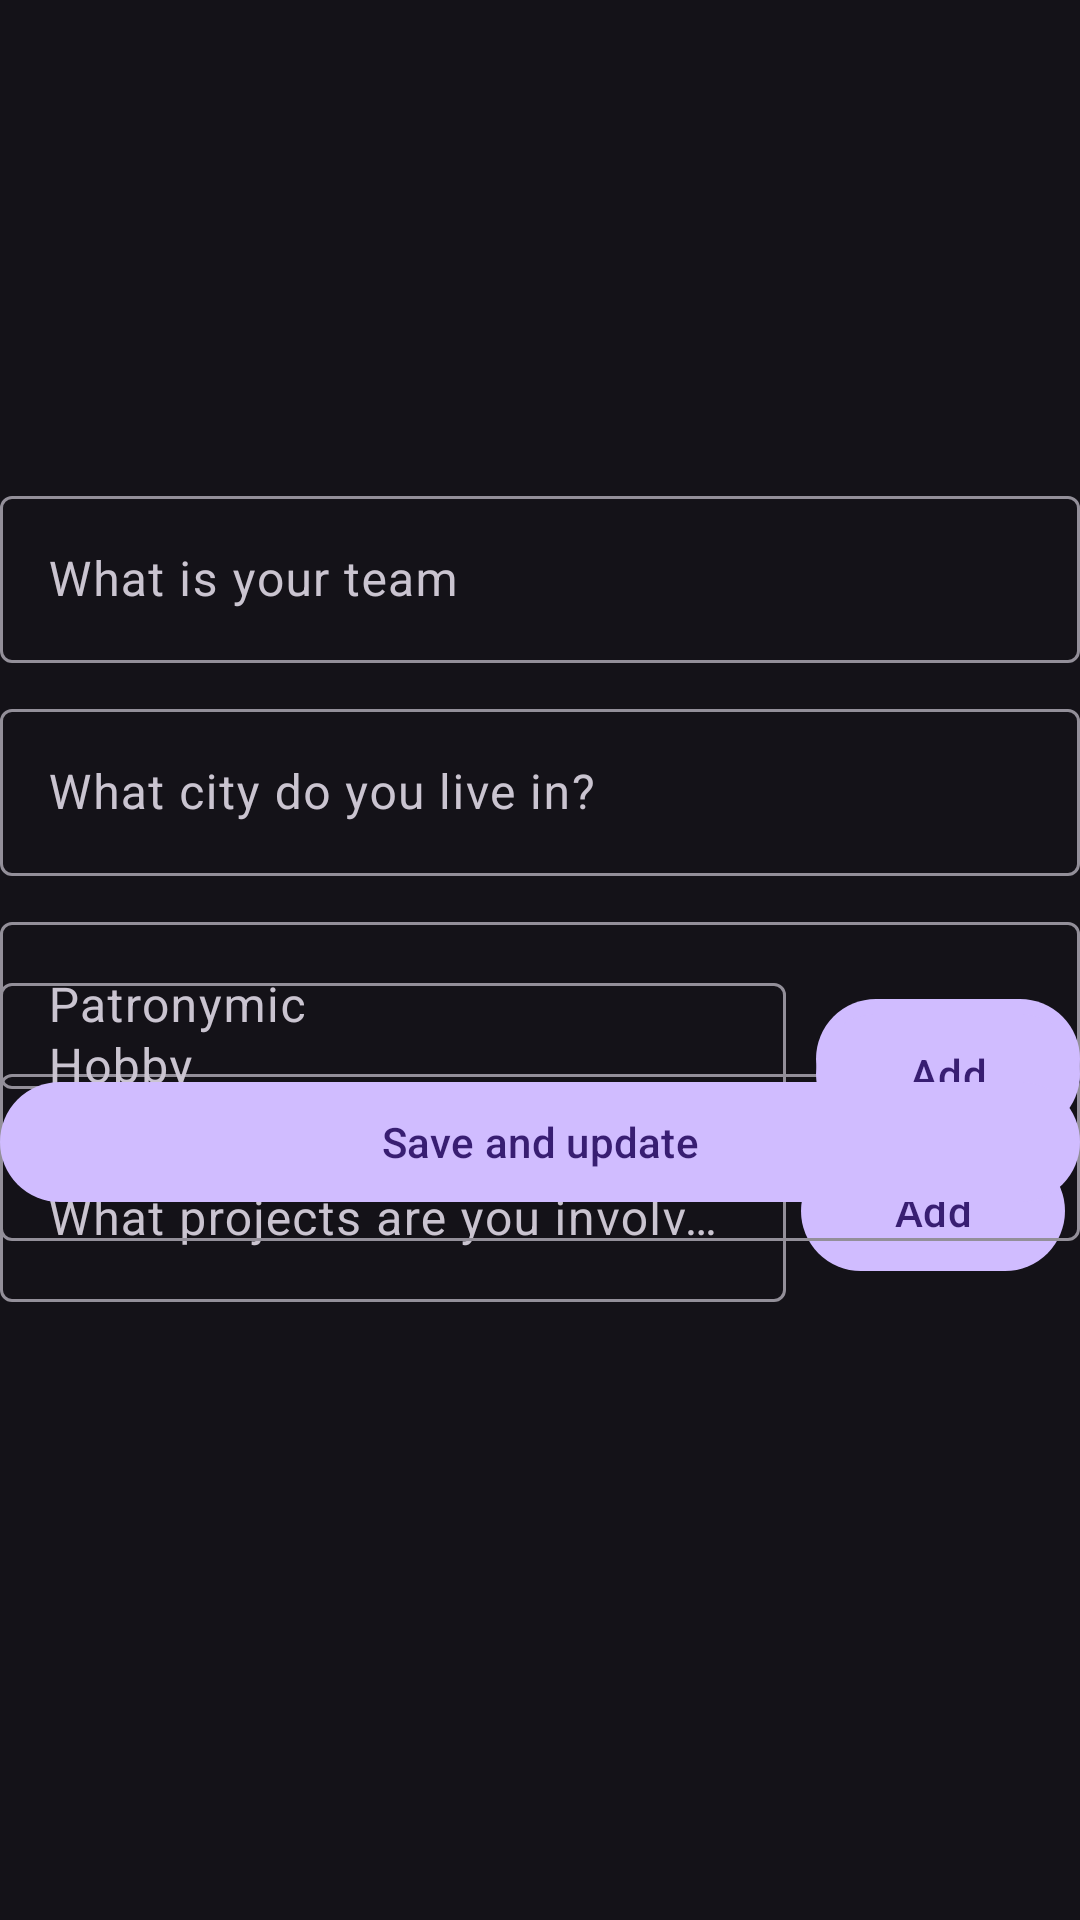

Reconstruct the res/layout file that produces this screen, plus the resources it refers to.
<!-- AndroidManifest.xml: application theme Theme.Material3.Dark.NoActionBar -->
<!-- res/layout/test.xml -->
<?xml version="1.0" encoding="utf-8"?>
<ScrollView xmlns:android="http://schemas.android.com/apk/res/android"
    xmlns:app="http://schemas.android.com/apk/res-auto"
    xmlns:tools="http://schemas.android.com/tools"
    android:layout_width="match_parent"
    android:layout_height="match_parent"
    android:layout_marginStart="20dp"
    android:layout_marginEnd="20dp">

    <androidx.constraintlayout.widget.ConstraintLayout
        android:layout_width="match_parent"
        android:layout_height="wrap_content">

        <androidx.appcompat.widget.AppCompatImageView
            android:id="@+id/ivUserAvatar"
            android:layout_width="150dp"
            android:layout_height="150dp"
            android:src="@drawable/add_photo_48px"
            app:layout_constraintEnd_toEndOf="parent"
            app:layout_constraintStart_toStartOf="parent"
            app:layout_constraintTop_toTopOf="parent" />

        <com.google.android.material.textfield.TextInputLayout
            android:id="@+id/inputLayoutTeam"
            android:layout_width="0dp"
            android:layout_height="wrap_content"
            android:layout_marginTop="10dp"
            android:hint="What is your team"
            android:scrollbarSize="25dp"
            app:layout_constraintEnd_toEndOf="parent"
            app:layout_constraintStart_toStartOf="parent"
            app:layout_constraintTop_toBottomOf="@id/ivUserAvatar">

            <com.google.android.material.textfield.TextInputEditText
                android:id="@+id/etTeam"
                android:layout_width="match_parent"
                android:layout_height="match_parent"
                android:inputType="text"
                android:textColorHint="#616161" />
        </com.google.android.material.textfield.TextInputLayout>

        <com.google.android.material.textfield.TextInputLayout
            android:id="@+id/inputLayoutCity"
            android:layout_width="0dp"
            android:layout_height="wrap_content"
            android:layout_marginTop="10dp"
            android:hint="What city do you live in?"
            android:scrollbarSize="25dp"
            app:layout_constraintEnd_toEndOf="parent"
            app:layout_constraintStart_toStartOf="parent"
            app:layout_constraintTop_toBottomOf="@id/inputLayoutTeam">

            <com.google.android.material.textfield.TextInputEditText
                android:id="@+id/etCity"
                android:layout_width="match_parent"
                android:layout_height="match_parent"
                android:inputType="text"
                android:textColorHint="#616161" />
        </com.google.android.material.textfield.TextInputLayout>

        <com.google.android.material.textfield.TextInputLayout
            android:id="@+id/inputLayoutPatronymic"
            android:layout_width="0dp"
            android:layout_height="wrap_content"
            android:layout_marginTop="10dp"
            android:hint="Patronymic"
            android:scrollbarSize="25dp"
            app:layout_constraintEnd_toEndOf="parent"
            app:layout_constraintStart_toStartOf="parent"
            app:layout_constraintTop_toBottomOf="@id/inputLayoutCity">

            <com.google.android.material.textfield.TextInputEditText
                android:id="@+id/etPatronymic"
                android:layout_width="match_parent"
                android:layout_height="match_parent"
                android:inputType="text"
                android:textColorHint="#616161" />
        </com.google.android.material.textfield.TextInputLayout>

        <androidx.recyclerview.widget.RecyclerView
            android:id="@+id/recyclerProjects"
            android:layout_width="0dp"
            android:layout_height="wrap_content"
            android:layout_marginTop="10dp"
            android:orientation="horizontal"
            app:layoutManager="androidx.recyclerview.widget.LinearLayoutManager"
            app:layout_constraintBottom_toTopOf="@id/inputLayoutProjects"
            app:layout_constraintEnd_toEndOf="@id/btnAddProjects"
            app:layout_constraintStart_toStartOf="@id/inputLayoutProjects"
            app:layout_constraintTop_toBottomOf="@id/inputLayoutPatronymic"
            tools:itemCount="5"
            tools:listitem="@layout/recycler_item" />

        <com.google.android.material.textfield.TextInputLayout
            android:id="@+id/inputLayoutProjects"
            android:layout_width="0dp"
            android:layout_height="wrap_content"
            android:layout_marginEnd="10dp"
            android:hint="What projects are you involved in?"
            android:scrollbarSize="25dp"
            app:layout_constraintEnd_toStartOf="@id/btnAddHobby"
            app:layout_constraintStart_toStartOf="parent"
            app:layout_constraintTop_toBottomOf="@id/recyclerHobby">

            <com.google.android.material.textfield.TextInputEditText
                android:id="@+id/etLayoutProjects"
                android:layout_width="match_parent"
                android:layout_height="match_parent"
                android:inputType="text"
                android:textColorHint="#616161" />
        </com.google.android.material.textfield.TextInputLayout>

        <com.google.android.material.button.MaterialButton
            android:id="@+id/btnAddProjects"
            android:layout_width="wrap_content"
            android:layout_height="wrap_content"
            android:text="Add"
            app:layout_constraintBottom_toBottomOf="@id/inputLayoutProjects"
            app:layout_constraintEnd_toEndOf="parent"
            app:layout_constraintStart_toEndOf="@id/inputLayoutProjects"
            app:layout_constraintTop_toTopOf="@id/inputLayoutProjects" />

        <com.google.android.material.textfield.TextInputLayout
            android:id="@+id/dropDownGrade"
            style="@style/Widget.Material3.TextInputLayout.OutlinedBox.ExposedDropdownMenu"
            android:layout_width="match_parent"
            android:layout_height="wrap_content"
            android:layout_marginTop="10dp"
            app:layout_constraintBottom_toTopOf="@id/inputLayoutHobby"
            app:layout_constraintEnd_toEndOf="parent"
            app:layout_constraintStart_toStartOf="parent"
            app:layout_constraintTop_toBottomOf="@id/inputLayoutProjects">

            <AutoCompleteTextView
                android:id="@+id/autoCompleteTextViewGrade"
                android:layout_width="match_parent"
                android:layout_height="match_parent"
                android:hint="Your grade"
                tools:text="Junior" />
        </com.google.android.material.textfield.TextInputLayout>

        <androidx.recyclerview.widget.RecyclerView
            android:id="@+id/recyclerHobby"
            android:layout_width="0dp"
            android:layout_height="wrap_content"
            android:layout_marginTop="10dp"
            android:orientation="horizontal"
            app:layoutManager="androidx.recyclerview.widget.LinearLayoutManager"
            app:layout_constraintBottom_toTopOf="@id/inputLayoutHobby"
            app:layout_constraintEnd_toEndOf="@id/btnAddHobby"
            app:layout_constraintStart_toStartOf="@id/inputLayoutHobby"
            app:layout_constraintTop_toBottomOf="@id/dropDownGrade"
            tools:itemCount="5"
            tools:listitem="@layout/recycler_item" />

        <com.google.android.material.textfield.TextInputLayout
            android:id="@+id/inputLayoutHobby"
            android:layout_width="0dp"
            android:layout_height="wrap_content"
            android:layout_marginEnd="10dp"
            android:hint="Hobby"
            android:scrollbarSize="25dp"
            app:layout_constraintEnd_toStartOf="@id/btnAddHobby"
            app:layout_constraintStart_toStartOf="parent"
            app:layout_constraintTop_toBottomOf="@id/inputLayoutTechStack">

            <com.google.android.material.textfield.TextInputEditText
                android:id="@+id/etLayoutHobby"
                android:layout_width="match_parent"
                android:layout_height="match_parent"
                android:inputType="text"
                android:textColorHint="#616161" />
        </com.google.android.material.textfield.TextInputLayout>

        <com.google.android.material.button.MaterialButton
            android:id="@+id/btnAddHobby"
            android:layout_width="wrap_content"
            android:layout_height="wrap_content"
            android:text="Add"
            app:layout_constraintBottom_toBottomOf="@id/inputLayoutHobby"
            app:layout_constraintEnd_toEndOf="parent"
            app:layout_constraintStart_toEndOf="@id/inputLayoutHobby"
            app:layout_constraintTop_toTopOf="@id/inputLayoutHobby"/>

        <androidx.recyclerview.widget.RecyclerView
            android:id="@+id/recyclerTechStack"
            android:layout_width="0dp"
            android:layout_height="wrap_content"
            android:layout_marginTop="10dp"
            android:layout_marginBottom="10dp"
            android:orientation="horizontal"
            app:layoutManager="androidx.recyclerview.widget.LinearLayoutManager"
            app:layout_constraintBottom_toTopOf="@id/inputLayoutTechStack"
            app:layout_constraintEnd_toEndOf="@id/btnAddTechStack"
            app:layout_constraintStart_toStartOf="@id/inputLayoutTechStack"
            app:layout_constraintTop_toBottomOf="@id/inputLayoutHobby"
            tools:itemCount="5"
            tools:listitem="@layout/recycler_item" />

        <com.google.android.material.textfield.TextInputLayout
            android:id="@+id/inputLayoutTechStack"
            android:layout_width="0dp"
            android:layout_height="wrap_content"
            android:layout_marginTop="10dp"
            android:layout_marginEnd="10dp"
            android:hint="Technology stack"
            android:scrollbarSize="25dp"
            app:layout_constraintEnd_toStartOf="@id/btnAddTechStack"
            app:layout_constraintStart_toStartOf="parent"
            app:layout_constraintTop_toBottomOf="@id/inputLayoutHobby">

            <com.google.android.material.textfield.TextInputEditText
                android:id="@+id/etLayoutTechStack"
                android:layout_width="match_parent"
                android:layout_height="match_parent"
                android:inputType="text"
                android:textColorHint="#616161" />

        </com.google.android.material.textfield.TextInputLayout>

        <com.google.android.material.button.MaterialButton
            android:id="@+id/btnAddTechStack"
            android:layout_width="wrap_content"
            android:layout_height="wrap_content"
            android:text="Add"
            app:layout_constraintBottom_toBottomOf="@id/inputLayoutTechStack"
            app:layout_constraintEnd_toEndOf="parent"
            app:layout_constraintStart_toEndOf="@id/inputLayoutTechStack"
            app:layout_constraintTop_toTopOf="@id/inputLayoutTechStack" />

        <com.google.android.material.button.MaterialButton
            android:id="@+id/btnSave"
            android:layout_width="0dp"
            android:layout_height="wrap_content"
            android:layout_marginTop="15dp"
            android:layout_marginBottom="10dp"
            android:text="Save and update"
            app:layout_constraintBottom_toBottomOf="parent"
            app:layout_constraintEnd_toEndOf="parent"
            app:layout_constraintStart_toStartOf="parent"
            app:layout_constraintTop_toBottomOf="@id/inputLayoutTechStack" />

    </androidx.constraintlayout.widget.ConstraintLayout>
</ScrollView>
<!-- res/layout/recycler_item.xml (included above) -->
<?xml version="1.0" encoding="utf-8"?>
<LinearLayout xmlns:android="http://schemas.android.com/apk/res/android"
    xmlns:app="http://schemas.android.com/apk/res-auto"
    xmlns:tools="http://schemas.android.com/tools"
    android:layout_width="wrap_content"
    android:layout_height="wrap_content"
    android:layout_marginStart="5dp">

    <LinearLayout
        android:id="@+id/cardView"
        android:layout_width="wrap_content"
        android:layout_height="wrap_content"
        android:layout_margin="2dp">

        <com.google.android.material.textview.MaterialTextView
            android:id="@+id/tvItemName"
            android:layout_width="wrap_content"
            android:layout_height="wrap_content"
            app:layout_constraintBottom_toBottomOf="parent"
            app:layout_constraintStart_toStartOf="parent"
            app:layout_constraintTop_toTopOf="parent"
            tools:text="Chess" />

        <androidx.appcompat.widget.AppCompatImageView
            android:id="@+id/ivDeleteItem"
            android:layout_width="wrap_content"
            android:text="delete"
            android:layout_height="wrap_content"
            android:layout_marginStart="3dp"
            android:background="@drawable/cancel_20px"
            app:layout_constraintBottom_toBottomOf="@id/tvItemName"
            app:layout_constraintEnd_toEndOf="parent"
            app:layout_constraintStart_toEndOf="@id/tvItemName"
            app:layout_constraintTop_toTopOf="@id/tvItemName" />
    </LinearLayout>

</LinearLayout>
<!-- resources referenced by this layout -->
<resources>

</resources>
